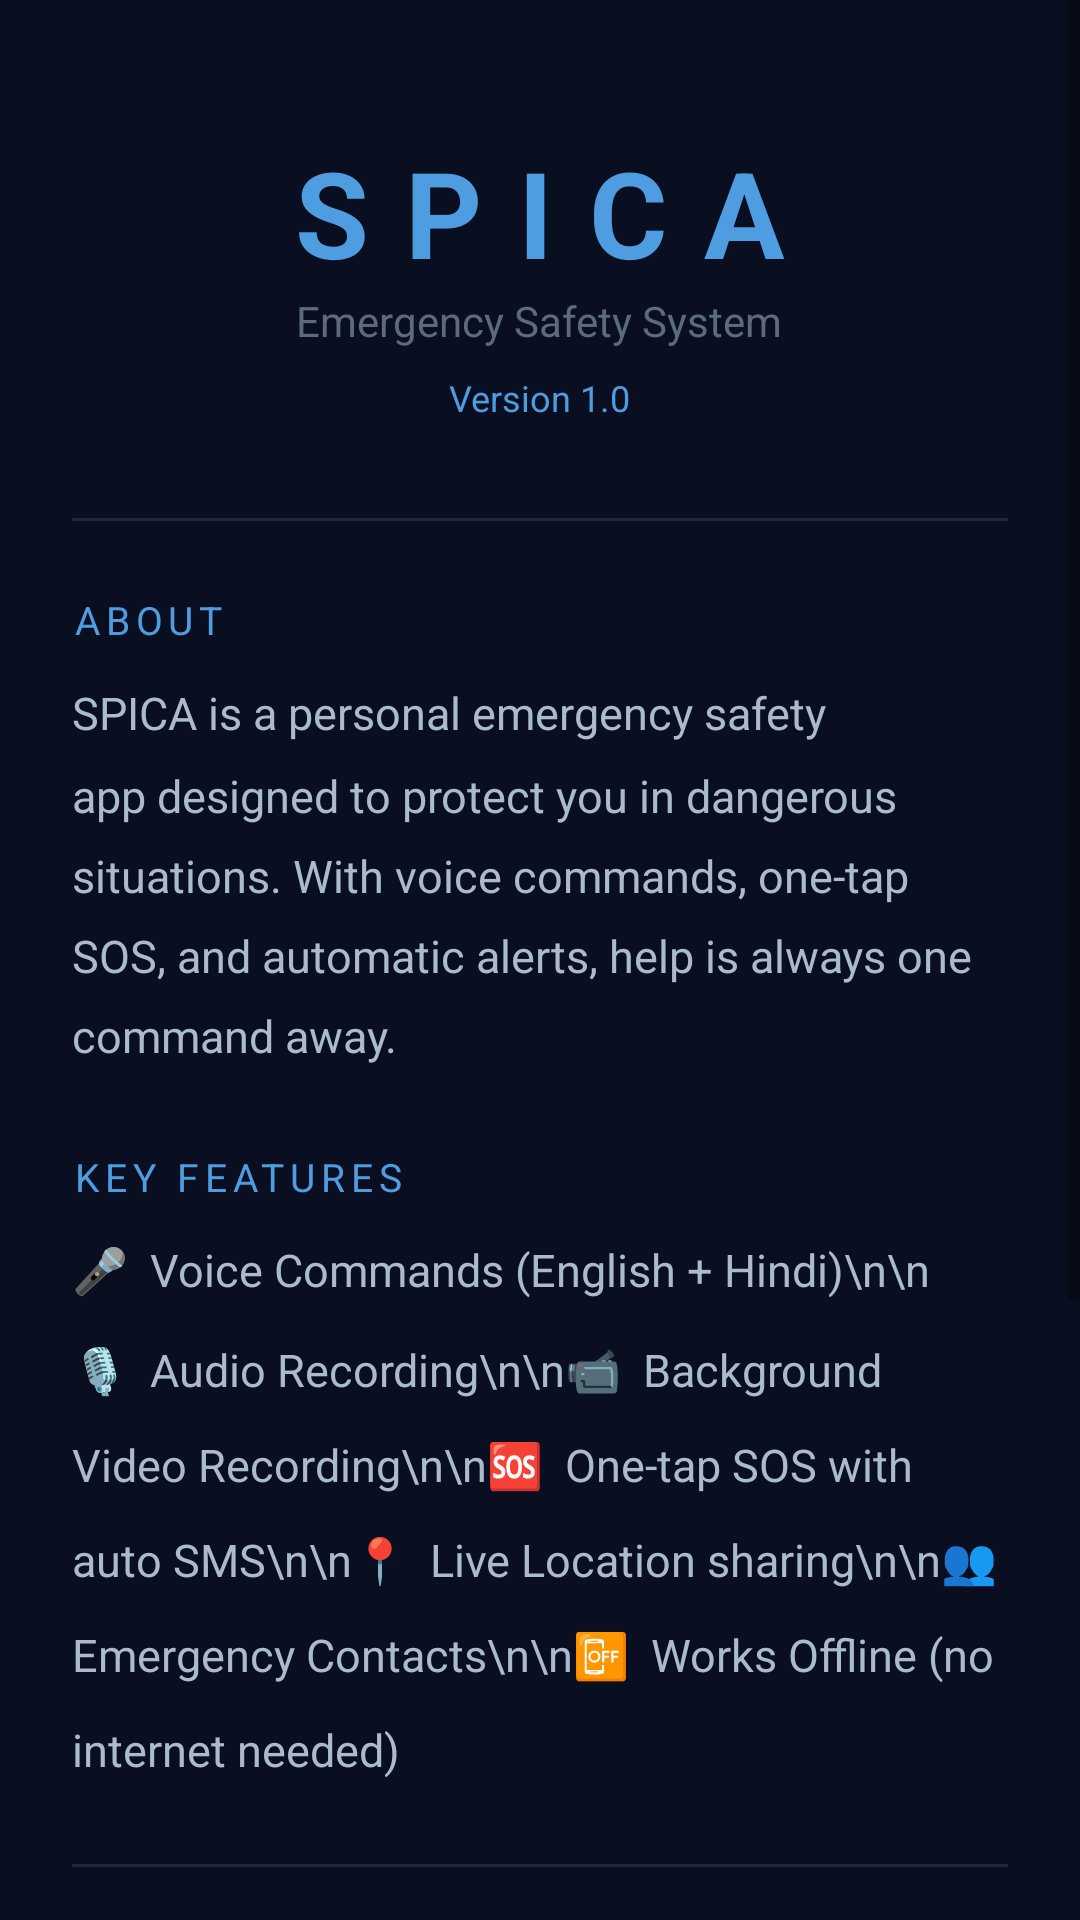

Reconstruct the res/layout file that produces this screen, plus the resources it refers to.
<!-- AndroidManifest.xml: application theme Theme.SPICA -->
<!-- res/layout/activity_about.xml -->
<?xml version="1.0" encoding="utf-8"?>
<ScrollView
    xmlns:android="http://schemas.android.com/apk/res/android"
    android:layout_width="match_parent"
    android:layout_height="match_parent"
    android:background="#0A0E21">

    <LinearLayout
        android:layout_width="match_parent"
        android:layout_height="wrap_content"
        android:orientation="vertical"
        android:padding="24dp">

        <TextView
            android:layout_width="wrap_content"
            android:layout_height="wrap_content"
            android:text="SPICA"
            android:textColor="#4D9DE0"
            android:textSize="40sp"
            android:textStyle="bold"
            android:letterSpacing="0.3"
            android:layout_gravity="center"
            android:layout_marginTop="20dp" />

        <TextView
            android:layout_width="wrap_content"
            android:layout_height="wrap_content"
            android:text="Emergency Safety System"
            android:textColor="#5C6B7A"
            android:textSize="14sp"
            android:layout_gravity="center"
            android:layout_marginBottom="8dp" />

        <TextView
            android:layout_width="wrap_content"
            android:layout_height="wrap_content"
            android:text="Version 1.0"
            android:textColor="#4D9DE0"
            android:textSize="12sp"
            android:layout_gravity="center"
            android:layout_marginBottom="32dp" />

        <TextView
            android:layout_width="match_parent"
            android:layout_height="1dp"
            android:background="#1E2A3A"
            android:layout_marginBottom="24dp" />

        <TextView
            android:layout_width="wrap_content"
            android:layout_height="wrap_content"
            android:text="ABOUT"
            android:textColor="#4D9DE0"
            android:textSize="13sp"
            android:letterSpacing="0.15"
            android:layout_marginBottom="12dp" />

        <TextView
            android:layout_width="wrap_content"
            android:layout_height="wrap_content"
            android:text="SPICA is a personal emergency safety app designed to protect you in dangerous situations. With voice commands, one-tap SOS, and automatic alerts, help is always one command away."
            android:textColor="#AABBCC"
            android:textSize="15sp"
            android:lineSpacingMultiplier="1.5"
            android:layout_marginBottom="28dp" />

        <TextView
            android:layout_width="wrap_content"
            android:layout_height="wrap_content"
            android:text="KEY FEATURES"
            android:textColor="#4D9DE0"
            android:textSize="13sp"
            android:letterSpacing="0.15"
            android:layout_marginBottom="12dp" />

        <TextView
            android:layout_width="wrap_content"
            android:layout_height="wrap_content"
            android:text="🎤  Voice Commands (English + Hindi)\n\n🎙️  Audio Recording\n\n📹  Background Video Recording\n\n🆘  One-tap SOS with auto SMS\n\n📍  Live Location sharing\n\n👥  Emergency Contacts\n\n📴  Works Offline (no internet needed)"
            android:textColor="#AABBCC"
            android:textSize="15sp"
            android:lineSpacingMultiplier="1.8"
            android:layout_marginBottom="28dp" />

        <TextView
            android:layout_width="match_parent"
            android:layout_height="1dp"
            android:background="#1E2A3A"
            android:layout_marginBottom="24dp" />

        <TextView
            android:layout_width="wrap_content"
            android:layout_height="wrap_content"
            android:text="HOW TO USE"
            android:textColor="#4D9DE0"
            android:textSize="13sp"
            android:letterSpacing="0.15"
            android:layout_marginBottom="12dp" />

        <TextView
            android:layout_width="wrap_content"
            android:layout_height="wrap_content"
            android:text="1. Add emergency contacts (like family)\n\n2. Tap START LISTENING\n\n3. Say commands like:\n   • 'start recording'\n   • 'start video'\n   • 'emergency'\n\n4. In danger — press SOS button\n   App will record + send SMS automatically"
            android:textColor="#AABBCC"
            android:textSize="15sp"
            android:lineSpacingMultiplier="1.6"
            android:layout_marginBottom="32dp" />

        <TextView
            android:layout_width="wrap_content"
            android:layout_height="wrap_content"
            android:text="Made with ❤️ for your safety"
            android:textColor="#5C6B7A"
            android:textSize="13sp"
            android:layout_gravity="center"
            android:layout_marginBottom="32dp" />

    </LinearLayout>
</ScrollView>
<!-- resources referenced by this layout -->
<resources>
  <style name="Theme.SPICA" parent="Theme.MaterialComponents.DayNight.NoActionBar">
          <item name="colorPrimary">#4D9DE0</item>
          <item name="colorPrimaryVariant">#0A0E21</item>
          <item name="colorOnPrimary">#FFFFFF</item>
          <item name="colorSecondary">#4D9DE0</item>
          <item name="colorSecondaryVariant">#0A0E21</item>
          <item name="colorOnSecondary">#FFFFFF</item>
          <item name="android:statusBarColor">#0A0E21</item>
          <item name="android:windowBackground">#0A0E21</item>
      </style>
</resources>
